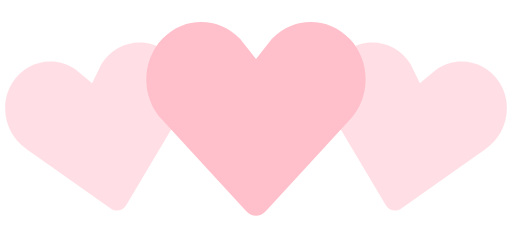
t = 0.00 s
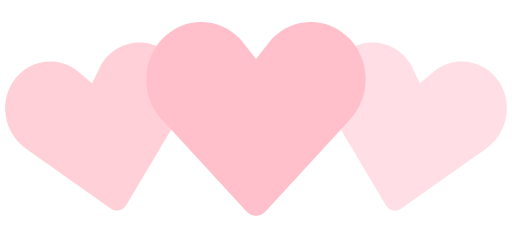
t = 0.35 s
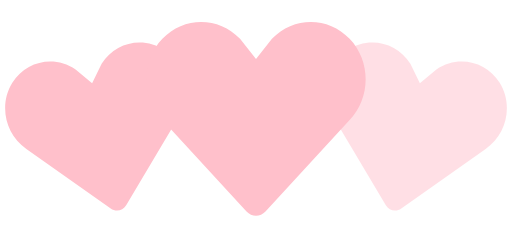
t = 0.70 s
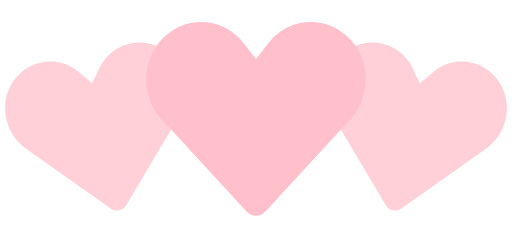
t = 1.05 s
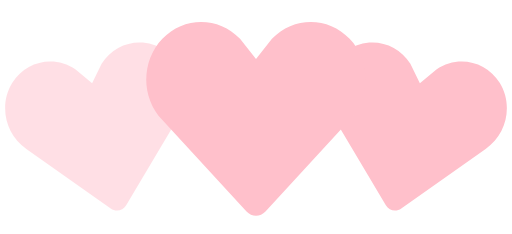
t = 1.40 s
t = 1.75 s: frame unchanged from t = 1.05 s, image omitted

The animated SVG that drew these frames (rendered in a browser with its animation timeline set to each time). Animation: 2 SMIL elements (animate=2); one cycle of 2.10 s, repeats indefinitely.

<!-- By Sam Herbert (@sherb), for everyone. More @ http://goo.gl/7AJzbL -->
<svg width="140" height="64" viewBox="0 0 140 64" xmlns="http://www.w3.org/2000/svg" fill="pink">
    <path d="M30.262 57.02L7.195 40.723c-5.84-3.976-7.56-12.06-3.842-18.063 3.715-6 11.467-7.65 17.306-3.68l4.52 3.76 2.6-5.274c3.717-6.002 11.47-7.65 17.305-3.68 5.84 3.97 7.56 12.054 3.842 18.062L34.49 56.118c-.897 1.512-2.793 1.915-4.228.9z" fill-opacity=".5">
        <animate attributeName="fill-opacity"
             begin="0s" dur="1.4s"
             values="0.5;1;0.5"
             calcMode="linear"
             repeatCount="indefinite" />
    </path>
    <path d="M105.512 56.12l-14.44-24.272c-3.716-6.008-1.996-14.093 3.843-18.062 5.835-3.97 13.588-2.322 17.306 3.68l2.6 5.274 4.52-3.76c5.84-3.97 13.592-2.32 17.307 3.68 3.718 6.003 1.998 14.088-3.842 18.064L109.74 57.02c-1.434 1.014-3.33.61-4.228-.9z" fill-opacity=".5">
        <animate attributeName="fill-opacity"
             begin="0.7s" dur="1.4s"
             values="0.5;1;0.5"
             calcMode="linear"
             repeatCount="indefinite" />
    </path>
    <path d="M67.408 57.834l-23.01-24.98c-5.864-6.15-5.864-16.108 0-22.248 5.86-6.14 15.37-6.14 21.234 0L70 16.168l4.368-5.562c5.863-6.14 15.375-6.14 21.235 0 5.863 6.14 5.863 16.098 0 22.247l-23.007 24.98c-1.43 1.556-3.757 1.556-5.188 0z" />
</svg>
